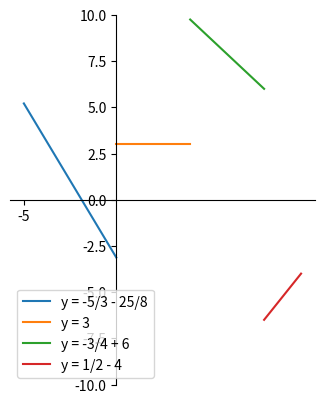

The matplotlib source for this figure:
import numpy as np
import matplotlib.pyplot as plt


ax = plt.subplot()

ax.spines['left'].set_position(('data',0))
ax.spines['right'].set_color(('none'))
ax.spines['top'].set_color(('none')) 
ax.spines['bottom'].set_position(('data',0))

ax.set_aspect('equal')
ax.set_xticks(np.arange(-5, 5, 100))

plt.ylim([-10, 10])

x = np.linspace(-5, 0, 100) 
y = -(5 / 3) * x - (25/8)
x1= np.linspace(0, 4, 100)
y1= 3 * np.ones_like(x1)
x2= np.linspace(4, 8, 100)
y2= - (3/4) * x + 6
x3= np.linspace(8, 10, 100)
y3= (1/2) * x - 4


plt.plot(x, y, label = "y = -5/3 - 25/8") 
plt.plot(x1, y1, label = "y = 3")
plt.plot(x2, y2, label = "y = -3/4 + 6")
plt.plot(x3, y3, label = "y = 1/2 - 4")
plt.legend()
plt.show() 

